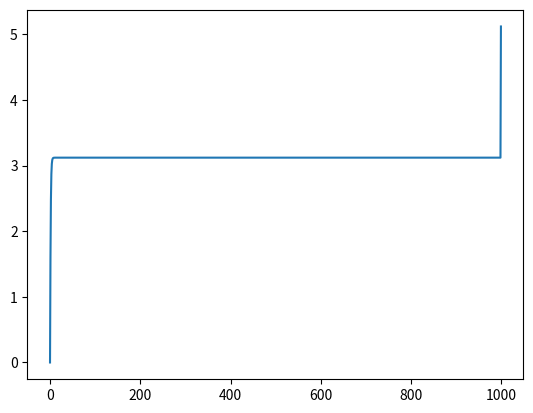

Here is the Python script that generated this plot:
import numpy as np
import matplotlib.pyplot as plt

N = 1000
x = np.zeros(N)
y = np.zeros(N)
z = np.zeros(N)
sx = 1.414
sv = 1.414
e = np.random.normal(0,sx,N)
v = np.random.normal(0,sv,N)


xs = np.zeros(N)
P = np.ones(N) * 0.0001

H = np.array([0.5])
A = np.array([1])

for i in range(0,N-1):
    x[i+1] = x[i] + e[i+1]
    y[i+1] = 0.5* x[i+1] + v[i+1]
    S = H * P[i] * H + sv*sv
    K = P[i] * H * (1/S)
    a = y[i] - H * xs[i]
    xs[i] = xs[i] + K*a
    P[i] = (1-K*H)*P[i]
    xs[i+1] = A*xs[i]
    P[i+1] = A*P[i]*A + sx*sx

#plt.plot(x)
#plt.plot(xs)
plt.plot(P)
plt.show()

